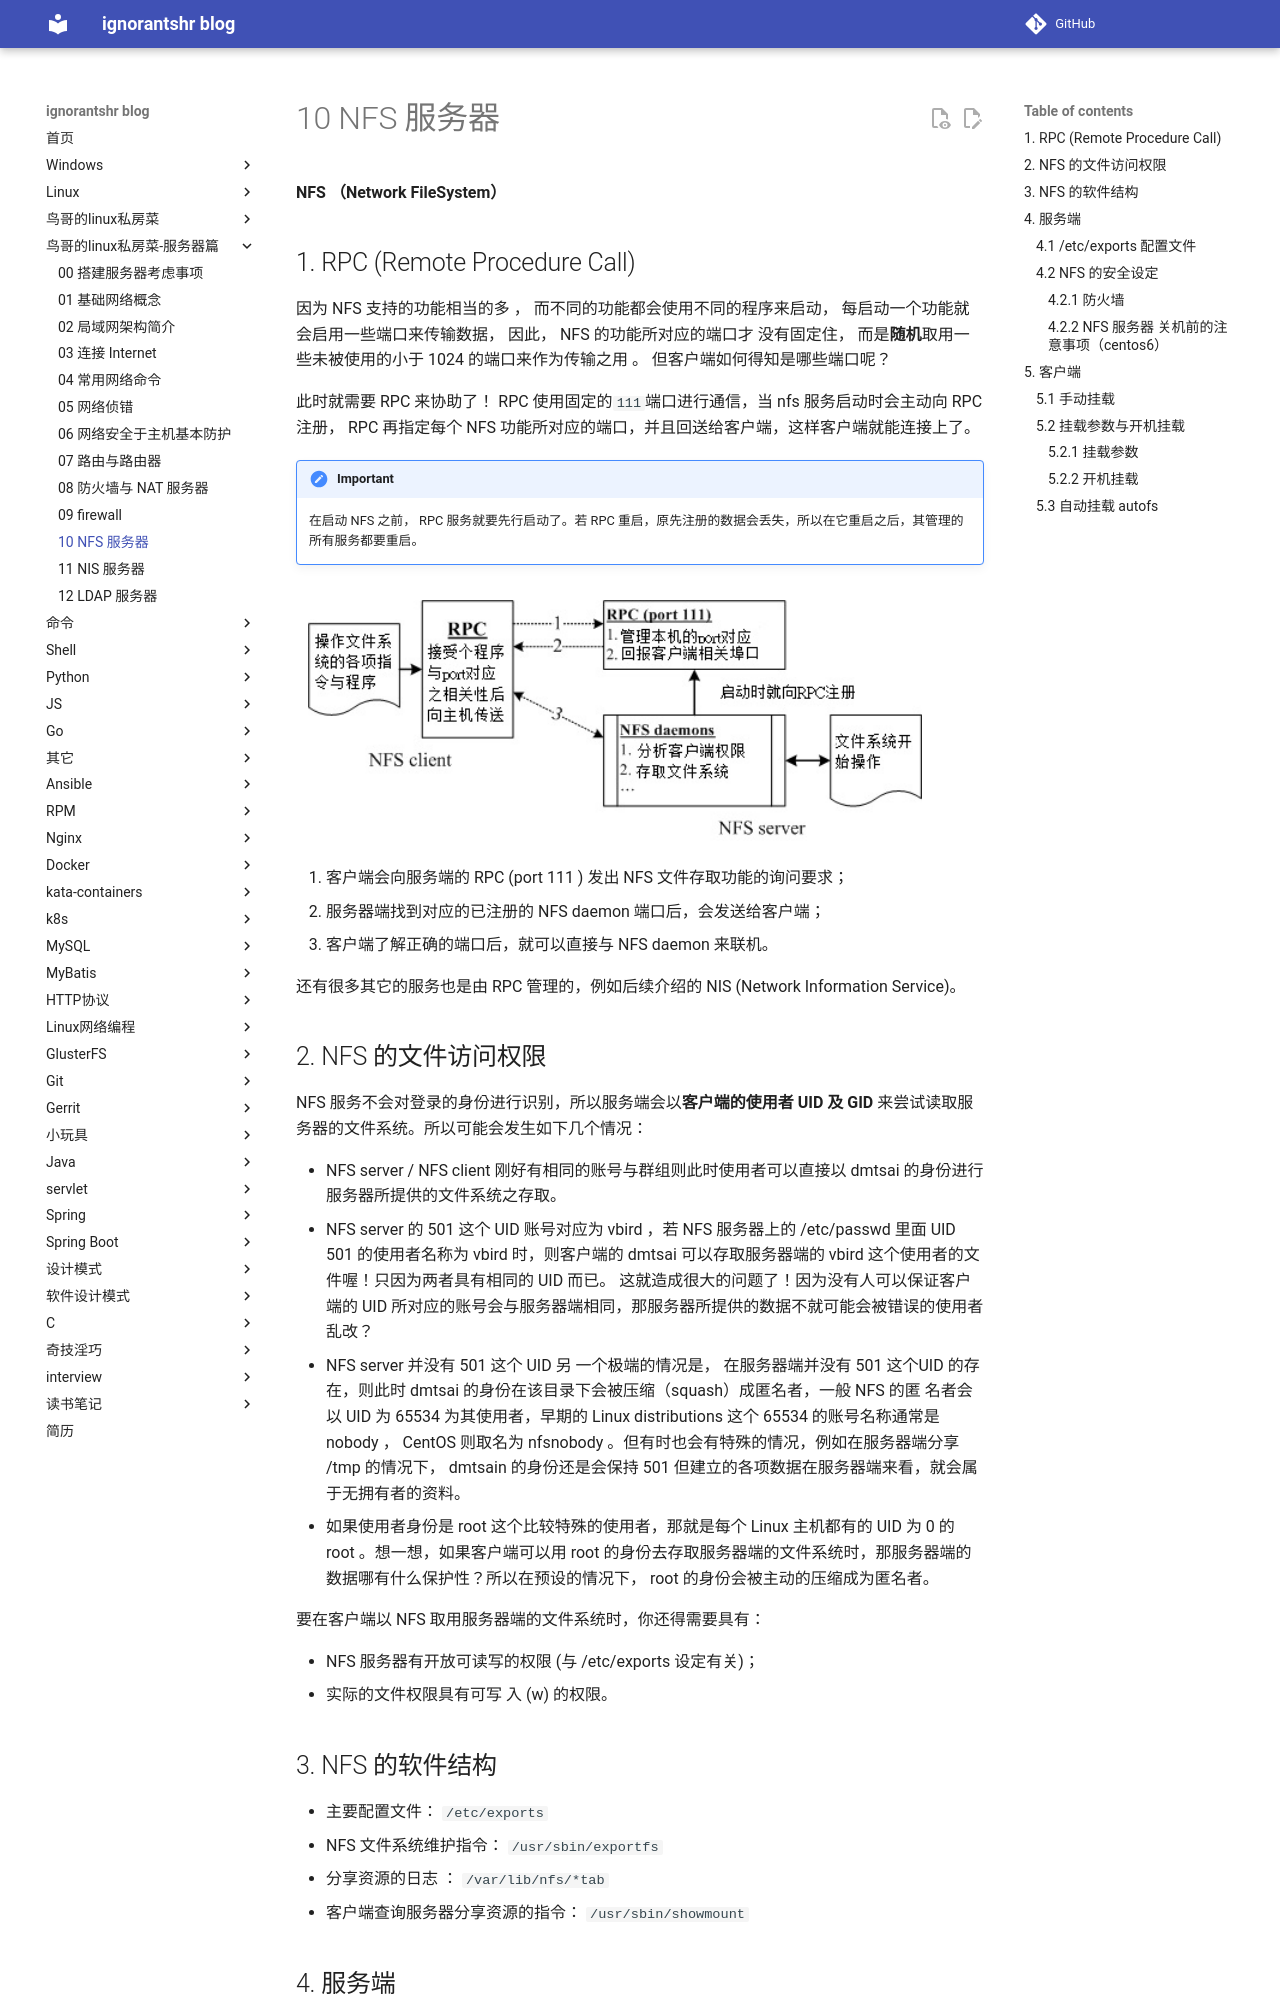

repository: ignorantshr/person-blog · page: 鸟哥的linux私房菜-服务器篇/10 NFS 服务器/index.html · generator: mkdocs

**NFS （Network FileSystem）**

## RPC (Remote Procedure Call)

因为 NFS 支持的功能相当的多 ， 而不同的功能都会使用不同的程序来启动， 每启动一个功能就会启用一些端口来传输数据， 因此， NFS 的功能所对应的端口才 没有固定住， 而是**随机**取用一些未被使用的小于 1024 的端口来作为传输之用 。 但客户端如何得知是哪些端口呢？

此时就需要 RPC 来协助了！ RPC 使用固定的`111`端口进行通信，当 nfs 服务启动时会主动向  RPC 注册， RPC 再指定每个 NFS 功能所对应的端口，并且回送给客户端，这样客户端就能连接上了。

!!! important
	在启动 NFS 之前， RPC 服务就要先行启动了。若 RPC 重启，原先注册的数据会丢失，所以在它重启之后，其管理的所有服务都要重启。

![image-20200628092838334](img/nfs-service.png)

1. 客户端会向服务端的 RPC (port 111 ) 发出 NFS 文件存取功能的询问要求；
2. 服务器端找到对应的已注册的 NFS daemon 端口后，会发送给客户端；
3. 客户端了解正确的端口后，就可以直接与 NFS daemon 来联机。

还有很多其它的服务也是由 RPC 管理的，例如后续介绍的 NIS (Network Information Service)。

## NFS 的文件访问权限

 NFS 服务不会对登录的身份进行识别，所以服务端会以**客户端的使用者 UID 及 GID** 来尝试读取服务器的文件系统。所以可能会发生如下几个情况：

- NFS server / NFS client 刚好有相同的账号与群组则此时使用者可以直接以 dmtsai 的身份进行服务器所提供的文件系统之存取。
- NFS server 的 501 这个 UID 账号对应为 vbird ，若 NFS 服务器上的 /etc/passwd 里面 UID 501 的使用者名称为 vbird 时，则客户端的 dmtsai 可以存取服务器端的 vbird 这个使用者的文件喔！只因为两者具有相同的 UID 而已。 这就造成很大的问题了！因为没有人可以保证客户端的 UID 所对应的账号会与服务器端相同，那服务器所提供的数据不就可能会被错误的使用者乱改？
- NFS server 并没有 501 这个 UID 另 一个极端的情况是， 在服务器端并没有 501 这个UID 的存在，则此时 dmtsai 的身份在该目录下会被压缩（squash）成匿名者，一般 NFS 的匿 名者会以 UID 为 65534 为其使用者，早期的 Linux distributions 这个 65534 的账号名称通常是 nobody ， CentOS 则取名为 nfsnobody 。但有时也会有特殊的情况，例如在服务器端分享 /tmp 的情况下， dmtsain 的身份还是会保持 501 但建立的各项数据在服务器端来看，就会属于无拥有者的资料。
- 如果使用者身份是 root 这个比较特殊的使用者，那就是每个 Linux 主机都有的 UID 为 0 的 root 。想一想，如果客户端可以用 root 的身份去存取服务器端的文件系统时，那服务器端的数据哪有什么保护性？所以在预设的情况下， root 的身份会被主动的压缩成为匿名者。

要在客户端以 NFS 取用服务器端的文件系统时，你还得需要具有：

- NFS 服务器有开放可读写的权限 (与 /etc/exports 设定有关)；
- 实际的文件权限具有可写 入 (w) 的权限。

## NFS 的软件结构

- 主要配置文件： `/etc/exports`
- NFS 文件系统维护指令： `/usr/sbin/exportfs`
- 分享资源的日志 ： `/var/lib/nfs/*tab` 
- 客户端查询服务器分享资源的指令： `/usr/sbin/showmount` 

## 服务端
